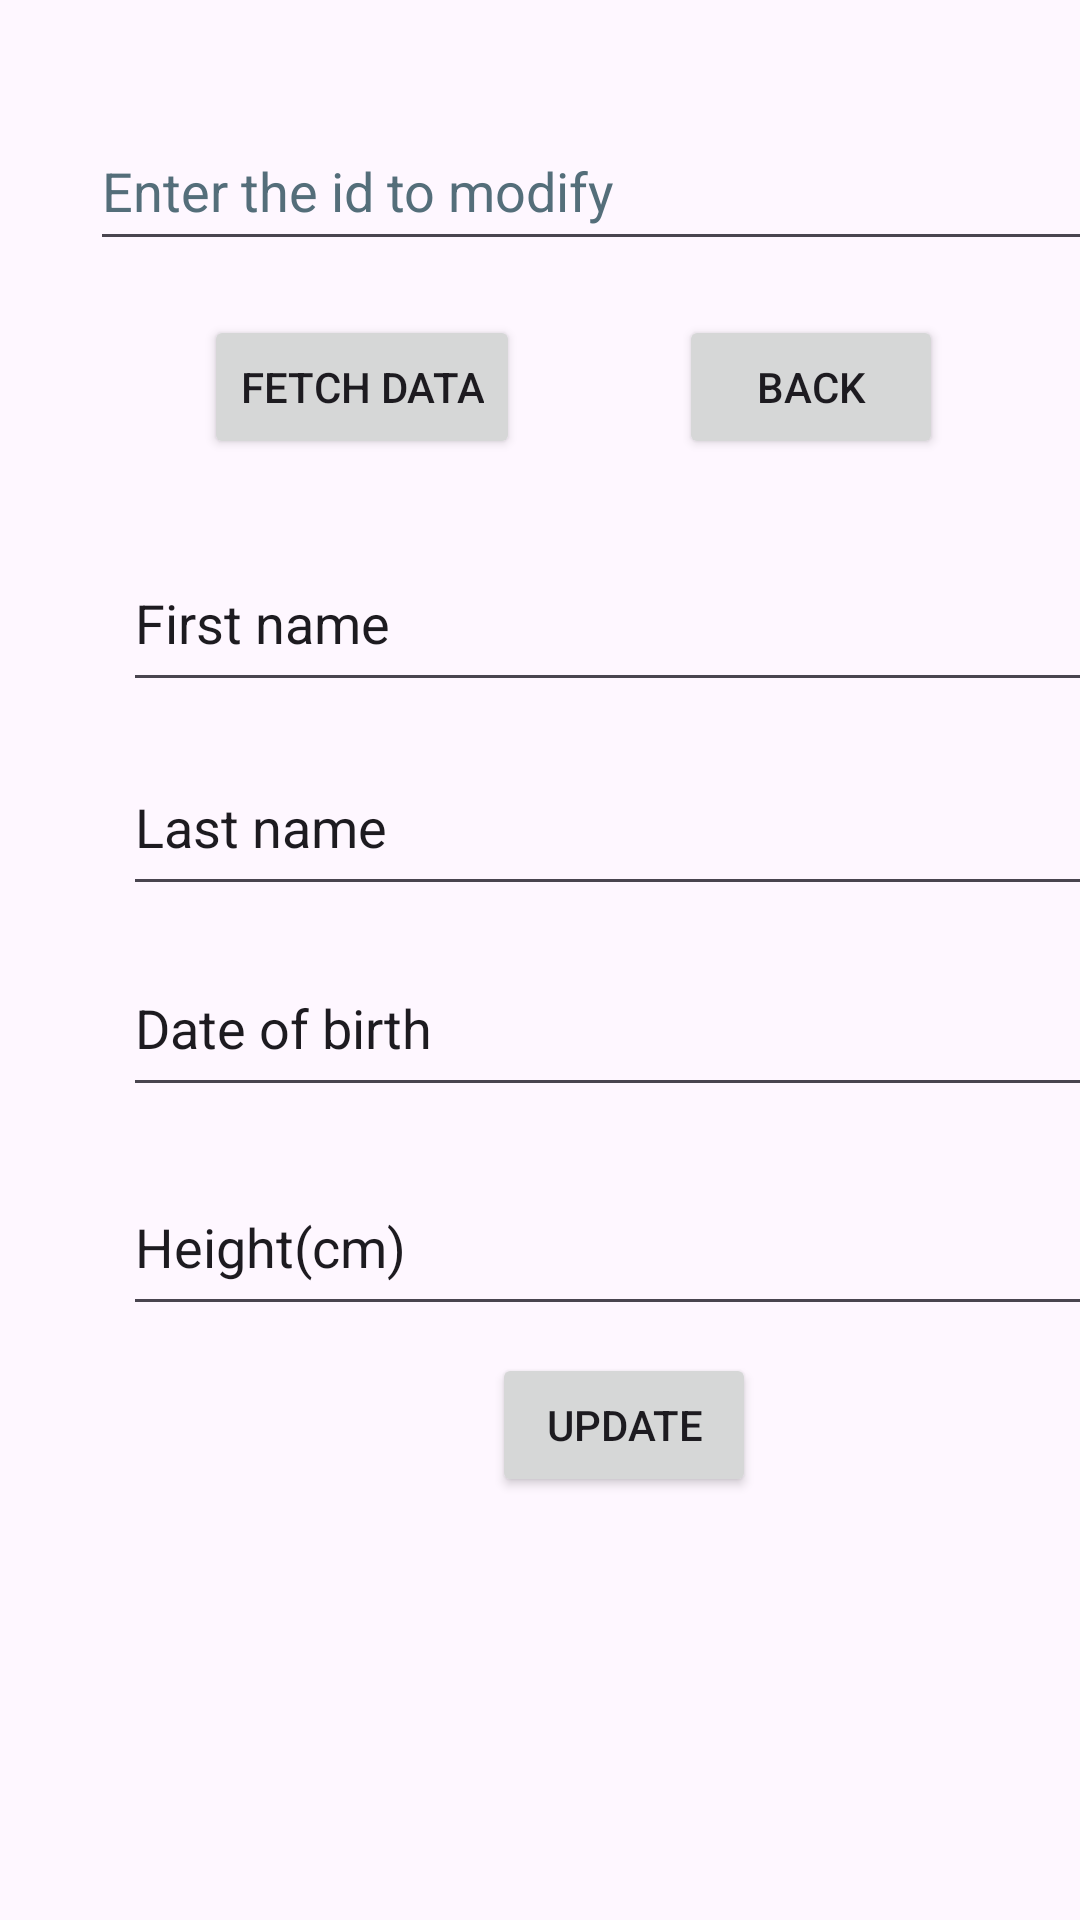

This screen was rendered from an Android layout file. Write that file and the resources it references.
<!-- AndroidManifest.xml: application theme Theme.Lab5pdmJava -->
<!-- res/layout/activity_modify.xml -->
<?xml version="1.0" encoding="utf-8"?>
<androidx.constraintlayout.widget.ConstraintLayout xmlns:android="http://schemas.android.com/apk/res/android"
    xmlns:app="http://schemas.android.com/apk/res-auto"
    xmlns:tools="http://schemas.android.com/tools"
    android:id="@+id/main"
    android:layout_width="match_parent"
    android:layout_height="match_parent"
    tools:context=".ModifyActivity">

    <EditText
        android:id="@+id/editTextModifyID"
        android:layout_width="358dp"
        android:layout_height="50dp"
        android:layout_marginStart="30dp"
        android:layout_marginTop="37dp"
        android:autofillHints=""
        android:ems="10"
        android:hint="@string/enter_the_id_to_modify"
        android:inputType="number"
        android:textColorHint="#546E7A"
        app:layout_constraintStart_toStartOf="parent"
        app:layout_constraintTop_toTopOf="parent" />

    <Button
        android:id="@+id/btnModifyFetchData"
        android:layout_width="wrap_content"
        android:layout_height="wrap_content"
        android:layout_marginStart="68dp"
        android:layout_marginTop="18dp"
        android:text="@string/fetch_data"
        app:layout_constraintStart_toStartOf="parent"
        app:layout_constraintTop_toBottomOf="@+id/editTextModifyID" />

    <Button
        android:id="@+id/btnModifyBack"
        android:layout_width="wrap_content"
        android:layout_height="wrap_content"
        android:layout_marginStart="53dp"
        android:layout_marginTop="18dp"
        android:text="@string/back2"
        app:layout_constraintStart_toEndOf="@+id/btnModifyFetchData"
        app:layout_constraintTop_toBottomOf="@+id/editTextModifyID" />

    <EditText
        android:id="@+id/editTextModifyFirst"
        android:layout_width="329dp"
        android:layout_height="56dp"
        android:layout_marginStart="41dp"
        android:layout_marginTop="25dp"
        android:autofillHints=""
        android:ems="10"
        android:inputType="text"
        android:text="@string/first_name"
        app:layout_constraintStart_toStartOf="parent"
        app:layout_constraintTop_toBottomOf="@+id/btnModifyFetchData" />

    <EditText
        android:id="@+id/editTextModifyLast"
        android:layout_width="329dp"
        android:layout_height="56dp"
        android:layout_marginStart="41dp"
        android:layout_marginTop="12dp"
        android:ems="10"
        android:inputType="text"
        android:text="@string/last_name"
        app:layout_constraintStart_toStartOf="parent"
        app:layout_constraintTop_toBottomOf="@+id/editTextModifyFirst"
        tools:ignore="Autofill" />

    <EditText
        android:id="@+id/editTextModifyDoB"
        android:layout_width="329dp"
        android:layout_height="56dp"
        android:layout_marginStart="41dp"
        android:layout_marginTop="11dp"
        android:autofillHints=""
        android:ems="10"
        android:importantForAutofill="no"
        android:inputType="date"
        android:text="@string/date_of_birth"
        app:layout_constraintStart_toStartOf="parent"
        app:layout_constraintTop_toBottomOf="@+id/editTextModifyLast" />

    <EditText
        android:id="@+id/editTextModifyHeight"
        android:layout_width="329dp"
        android:layout_height="56dp"
        android:layout_marginStart="41dp"
        android:layout_marginTop="17dp"
        android:ems="10"
        android:inputType="number"
        android:text="@string/height_cm"
        app:layout_constraintStart_toStartOf="parent"
        app:layout_constraintTop_toBottomOf="@+id/editTextModifyDoB"
        tools:ignore="Autofill" />

    <Button
        android:id="@+id/btnModifyUpdate"
        android:layout_width="wrap_content"
        android:layout_height="wrap_content"
        android:layout_marginStart="164dp"
        android:layout_marginTop="9dp"
        android:text="@string/update"
        app:layout_constraintStart_toStartOf="parent"
        app:layout_constraintTop_toBottomOf="@+id/editTextModifyHeight" />
</androidx.constraintlayout.widget.ConstraintLayout>
<!-- resources referenced by this layout -->
<resources>
  <string name="back2">Back</string>
  <string name="date_of_birth">Date of birth</string>
  <string name="enter_the_id_to_modify">Enter the id to modify</string>
  <string name="fetch_data">Fetch Data</string>
  <string name="first_name">First name</string>
  <string name="height_cm">Height(cm)</string>
  <string name="last_name">Last name</string>
  <string name="update">Update</string>
  <style name="Theme.Lab5pdmJava" parent="Base.Theme.Lab5pdmJava" />
  <style name="Base.Theme.Lab5pdmJava" parent="Theme.Material3.DayNight.NoActionBar">
          
          
      </style>
</resources>
